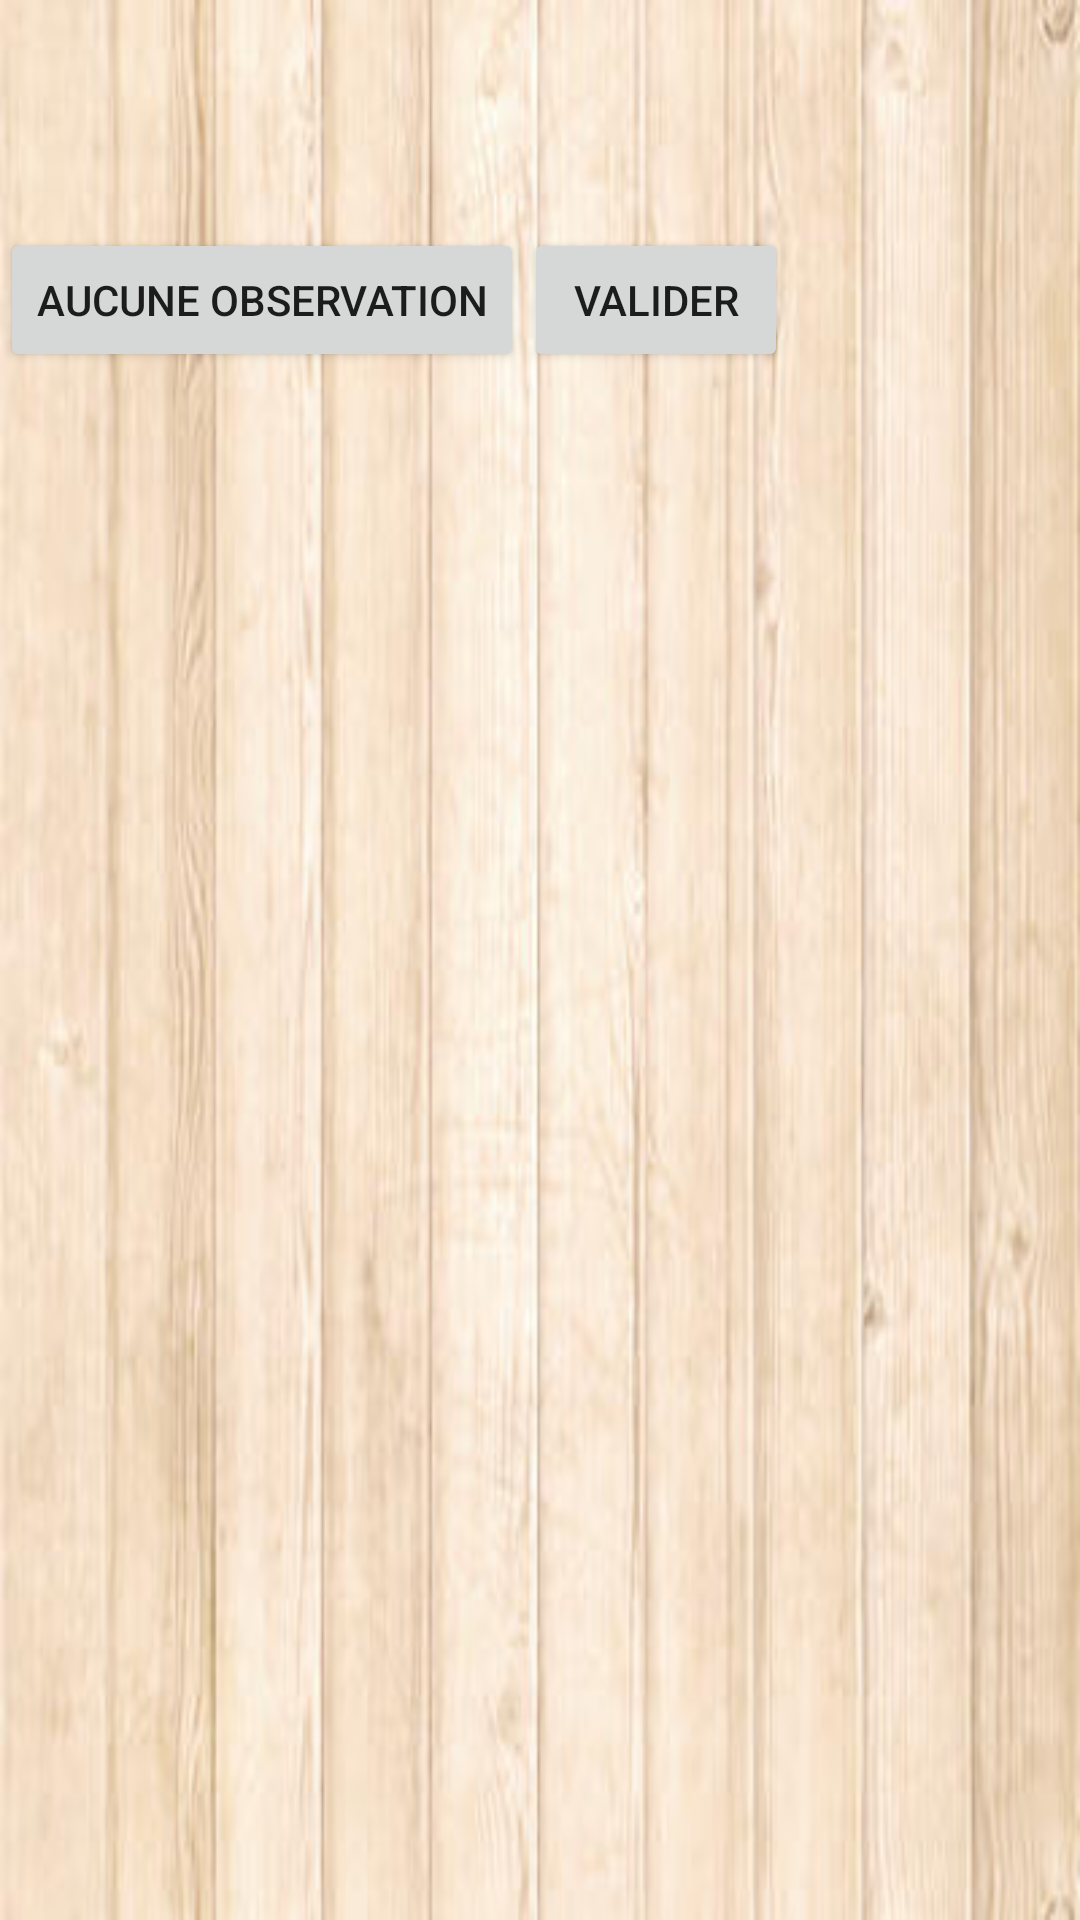

Write the Android layout XML for this screen, with the resource values it uses.
<!-- AndroidManifest.xml: application theme AppTheme -->
<!-- res/layout/activity_fill_transect.xml -->
<?xml version="1.0" encoding="utf-8"?>
<LinearLayout xmlns:android="http://schemas.android.com/apk/res/android"
    xmlns:app="http://schemas.android.com/apk/res-auto"
    xmlns:tools="http://schemas.android.com/tools"
    android:layout_width="match_parent"
    android:layout_height="match_parent"
    android:orientation="vertical"
    tools:context=".Activities.ProtocoleActivities.RNF.FillTransectActivity"
    android:background="@drawable/back">
    <TextView
        android:id="@+id/nomLatin1"
        android:layout_width="wrap_content"
        android:layout_height="wrap_content" />

    <TextView
        android:id="@+id/nomFr1"
        android:layout_width="wrap_content"
        android:layout_height="wrap_content" />

    <TextView
        android:id="@+id/nomLatin2"
        android:layout_width="wrap_content"
        android:layout_height="wrap_content" />

    <TextView
        android:id="@+id/nomFr2"
        android:layout_width="wrap_content"
        android:layout_height="wrap_content" />
    <LinearLayout
        android:layout_width="wrap_content"
        android:layout_height="wrap_content">

        <Button
            android:id="@+id/noObs"
            android:layout_width="wrap_content"
            android:layout_height="wrap_content"
            android:text="Aucune observation"/>

        <Button
            android:id="@+id/valider"
            android:layout_width="wrap_content"
            android:layout_height="wrap_content"
            android:text="@string/valider"/>
    </LinearLayout>
</LinearLayout>
<!-- resources referenced by this layout -->
<resources>
  <!-- drawable back: jpg bitmap (drawable-mdpi, 16187 bytes) -->
  <string name="valider">Valider</string>
  <style name="AppTheme" parent="Theme.AppCompat.Light.DarkActionBar">
          
          <item name="colorPrimary">@color/colorPrimary</item>
          <item name="colorPrimaryDark">@color/colorPrimaryDark</item>
          <item name="colorAccent">@color/colorAccent</item>
      </style>
  <color name="colorPrimary">#3F51B5</color>
  <color name="colorPrimaryDark">#303F9F</color>
  <color name="colorAccent">#FF4081</color>
</resources>
